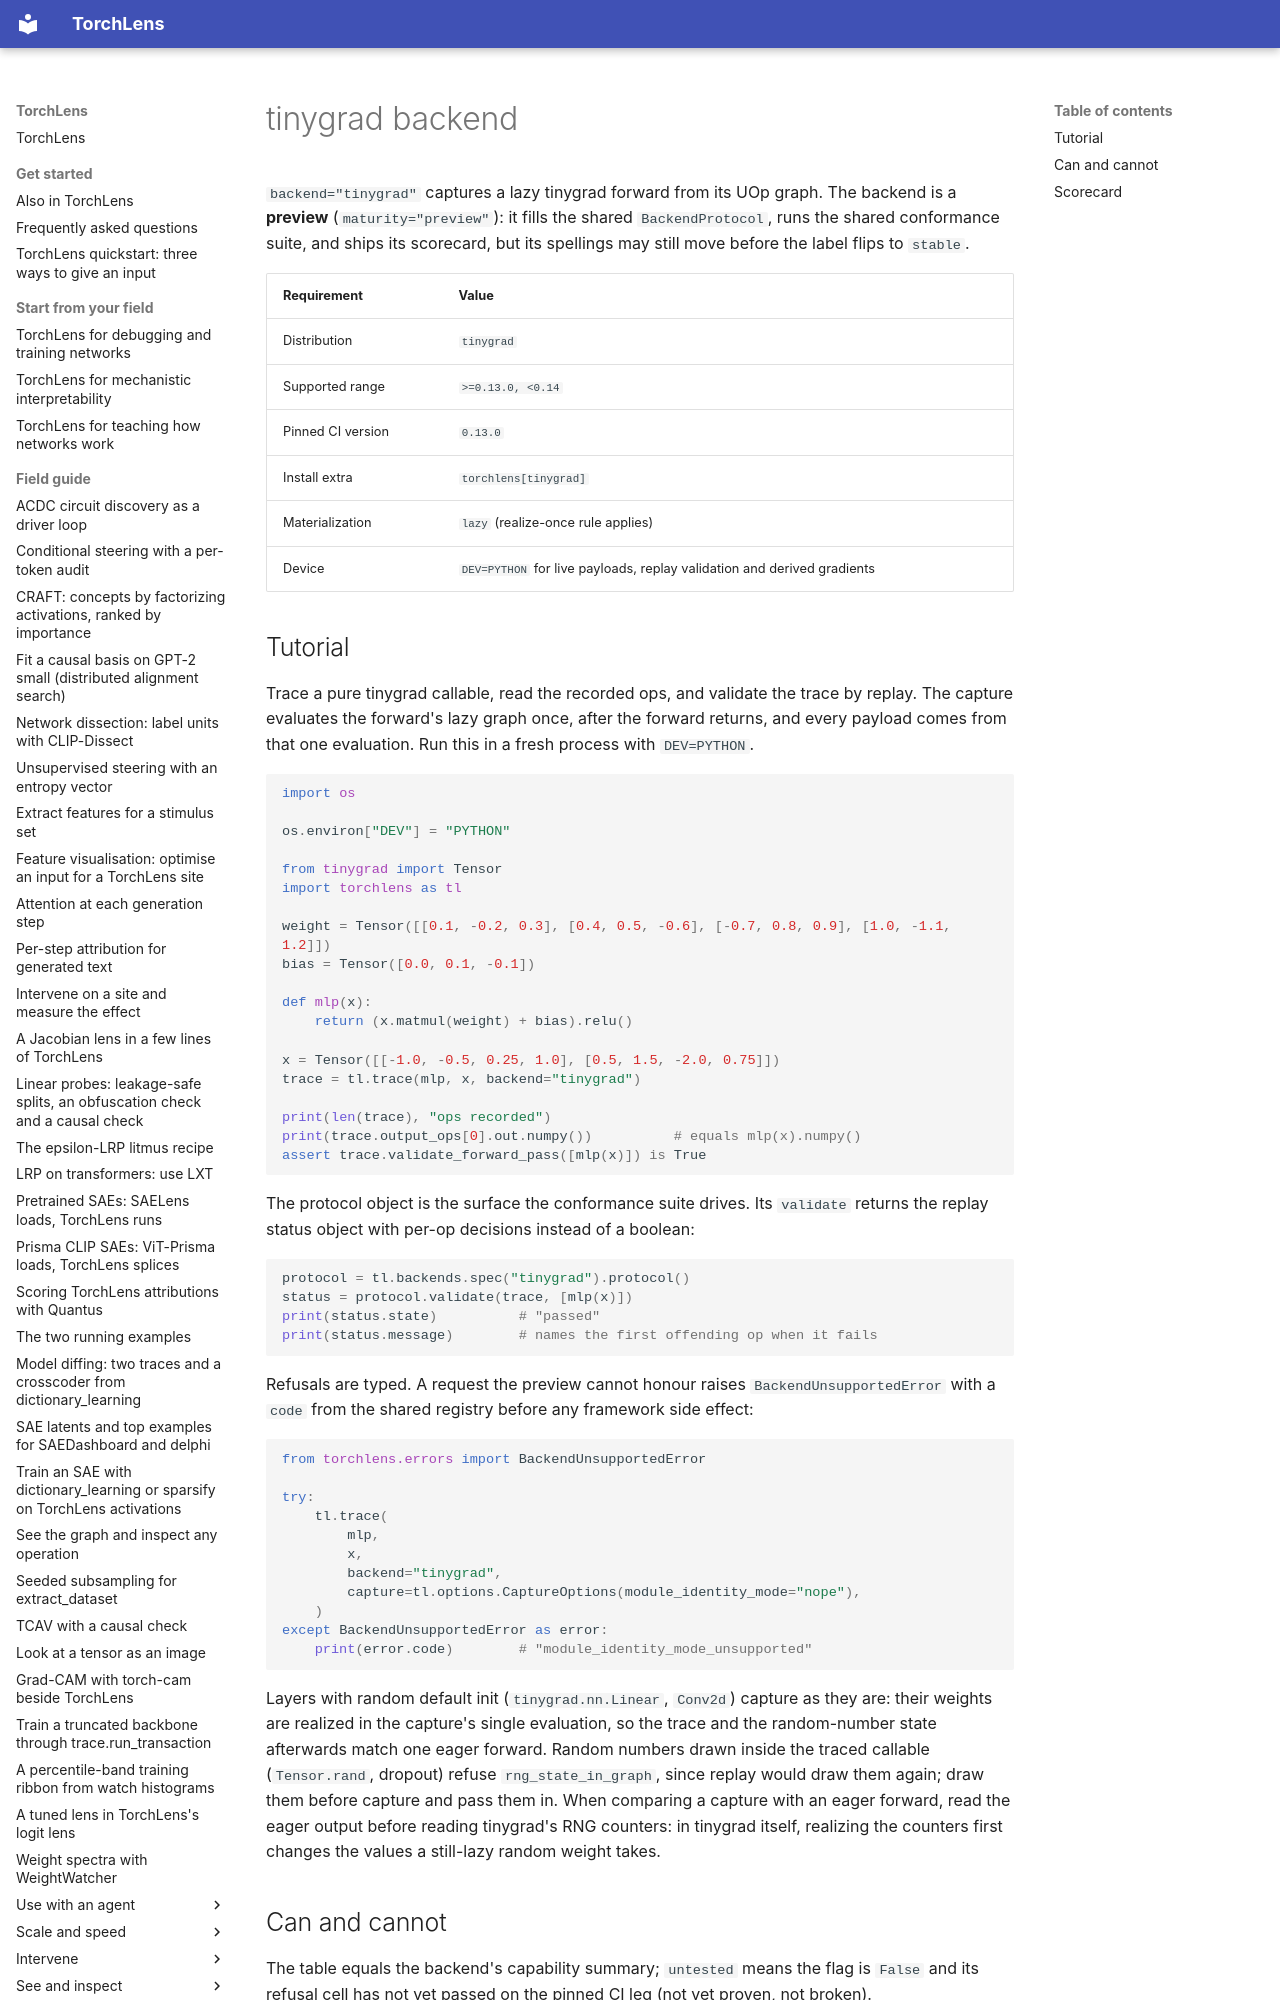

repository: johnmarktaylor91/torchlens · page: backends/tinygrad/index.html · generator: mkdocs

# tinygrad backend

`backend="tinygrad"` captures a lazy tinygrad forward from its UOp graph. The backend is
a **preview** (`maturity="preview"`): it fills the shared `BackendProtocol`, runs the shared
conformance suite, and ships its scorecard, but its spellings may still move before the
label flips to `stable`.

| Requirement | Value |
|---|---|
| Distribution | `tinygrad` |
| Supported range | `>=0.13.0, <0.14` |
| Pinned CI version | `0.13.0` |
| Install extra | `torchlens[tinygrad]` |
| Materialization | `lazy` (realize-once rule applies) |
| Device | `DEV=PYTHON` for live payloads, replay validation and derived gradients |
